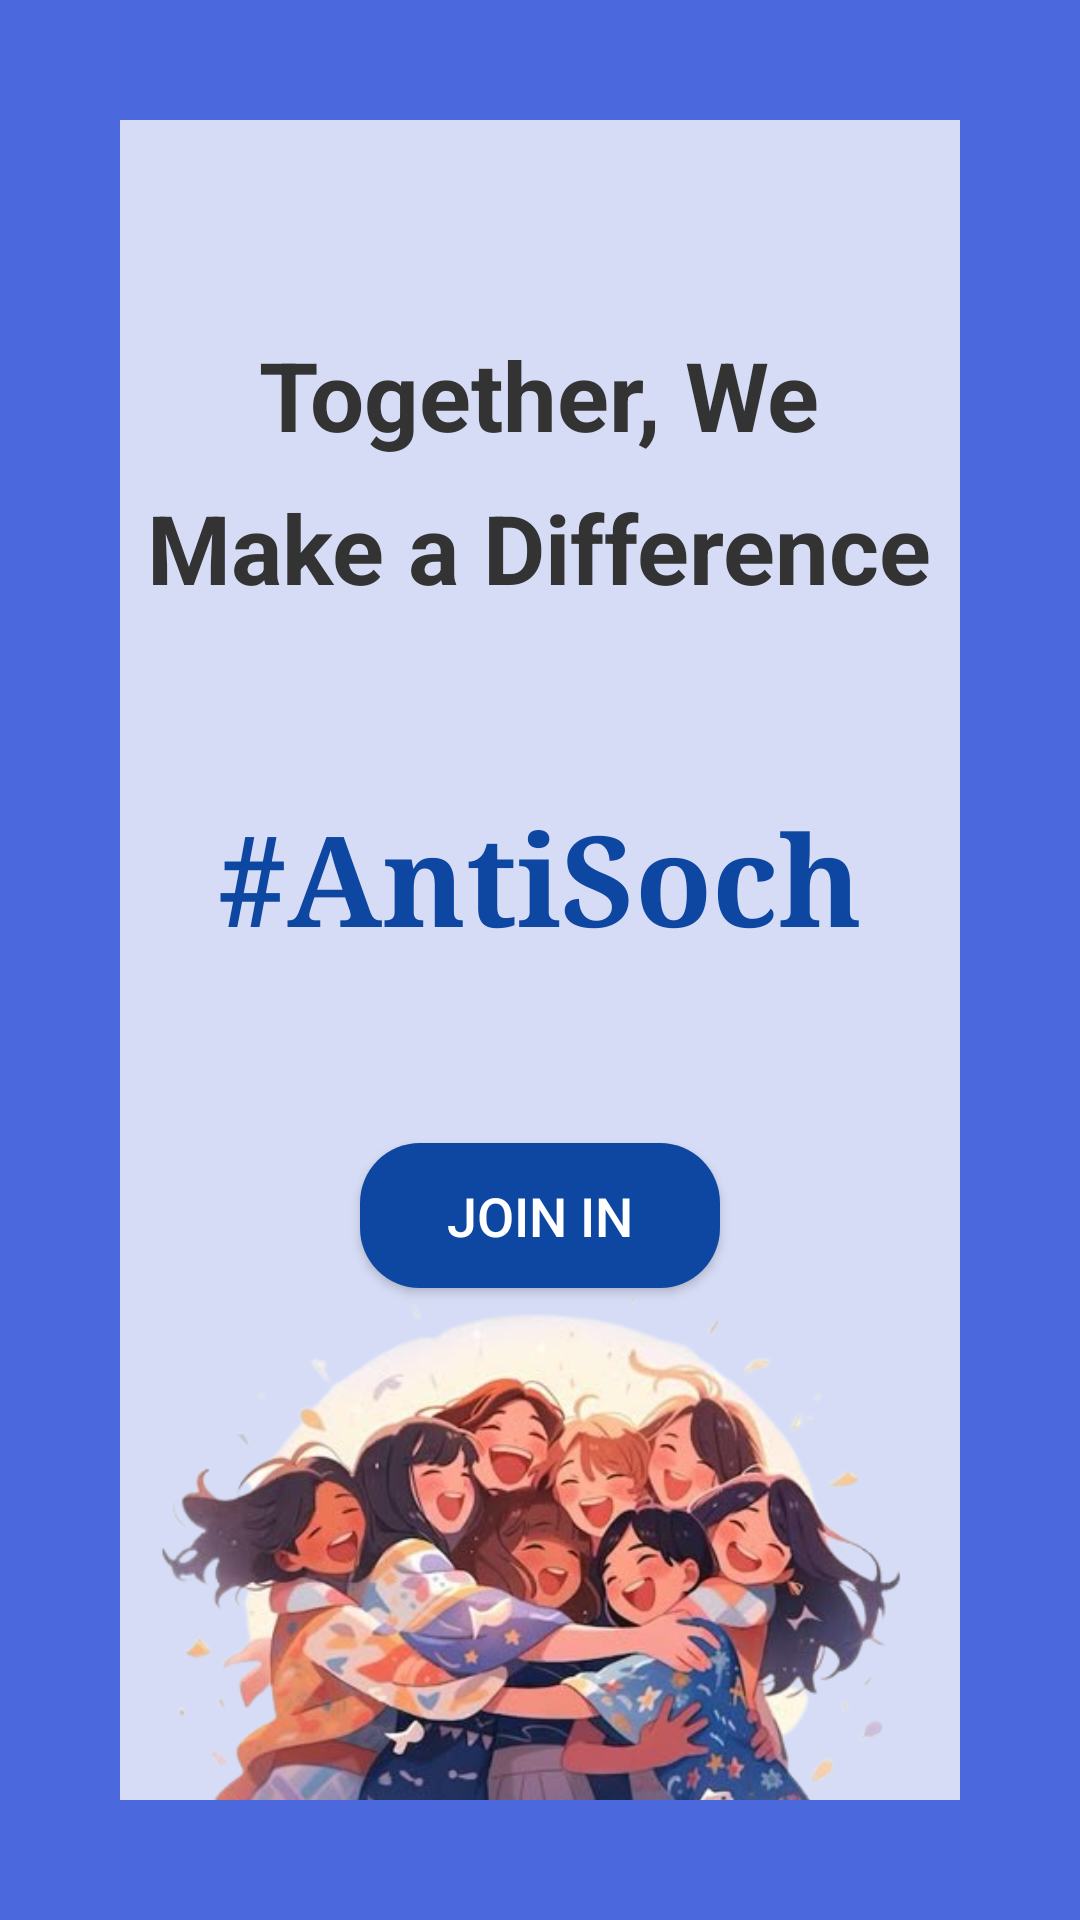

Write the Android layout XML for this screen, with the resource values it uses.
<!-- AndroidManifest.xml: application theme Theme.AntiSoch -->
<!-- res/layout/activity_join.xml -->
<?xml version="1.0" encoding="utf-8"?>
<RelativeLayout xmlns:android="http://schemas.android.com/apk/res/android"
    xmlns:tools="http://schemas.android.com/tools"
    android:layout_width="match_parent"
    android:layout_height="match_parent"
    android:background="#4B69DD"
    tools:context=".JoinActivity">
    <LinearLayout
        android:layout_width="match_parent"
        android:layout_height="match_parent"
        android:orientation="vertical"
        android:padding="24dp">
        <RelativeLayout
            android:layout_width="match_parent"
            android:layout_height="0dp"
            android:layout_margin="16dp"
            android:layout_weight="3"
            android:background="#D6DCF5">
            <TextView
                android:id="@+id/tvTitle"
                android:layout_width="wrap_content"
                android:layout_height="wrap_content"
                android:layout_centerHorizontal="true"
                android:layout_marginTop="70dp"
                android:text="Together, We"
                android:textColor="#333333"
                android:textSize="32sp"
                android:textStyle="bold" />
            <TextView
                android:id="@+id/tvSubtitle"
                android:layout_width="wrap_content"
                android:layout_height="wrap_content"
                android:layout_below="@id/tvTitle"
                android:layout_centerHorizontal="true"
                android:layout_marginTop="8dp"
                android:text="Make a Difference"
                android:textColor="#333333"
                android:textSize="32sp"
                android:textStyle="bold" />
            <TextView
                android:id="@+id/tvHashtag"
                android:layout_width="wrap_content"
                android:layout_height="wrap_content"
                android:layout_below="@id/tvSubtitle"
                android:layout_centerHorizontal="true"
                android:layout_marginTop="60dp"
                android:text="#AntiSoch"
                android:textColor="#0D47A1"
                android:textSize="42sp"
                android:fontFamily="serif"
                android:textStyle="bold" />
            <androidx.appcompat.widget.AppCompatButton
                android:id="@+id/btnJoinIn"
                android:layout_width="120dp"
                android:layout_height="wrap_content"
                android:layout_below="@id/tvHashtag"
                android:layout_centerHorizontal="true"
                android:layout_marginTop="60dp"
                android:background="@drawable/rounded_button_dark"
                android:text="Join In"
                android:padding="12dp"
                android:textSize="18sp"
                android:backgroundTint="#0D47A1"
                android:textColor="#FFFFFF" />
            <ImageView
                android:layout_width="match_parent"
                android:layout_height="wrap_content"
                android:layout_alignParentBottom="true"
                android:layout_marginBottom="-20dp"
                android:adjustViewBounds="true"
                android:scaleType="fitXY"
                android:src="@drawable/join_group_image" />
        </RelativeLayout>
    </LinearLayout>
</RelativeLayout>
<!-- resources referenced by this layout -->
<resources>
  <!-- drawable join_group_image: png bitmap (drawable, 232961 bytes) -->
  <!-- drawable rounded_button_dark (drawable) -->
  <?xml version="1.0" encoding="utf-8"?>
  <shape xmlns:android="http://schemas.android.com/apk/res/android">
      <solid android:color="#0A37B4" />
      <corners android:radius="20dp" />
  </shape>
  <style name="Theme.AntiSoch" parent="Theme.MaterialComponents.Light.NoActionBar">
          
          <item name="colorPrimary">@color/purple_500</item>
          <item name="colorPrimaryVariant">@color/purple_700</item>
          <item name="colorOnPrimary">@color/white</item>
          
          <item name="colorSecondary">@color/teal_200</item>
          <item name="colorSecondaryVariant">@color/teal_700</item>
          <item name="colorOnSecondary">@color/black</item>
          
          <item name="android:statusBarColor">@color/purple_700</item>
      </style>
  <color name="purple_500">#9370DB</color>
  <color name="purple_700">#7B68EE</color>
  <color name="white">#FFFFFFFF</color>
  <color name="teal_200">#FF03DAC5</color>
  <color name="teal_700">#FF018786</color>
  <color name="black">#FF000000</color>
</resources>
